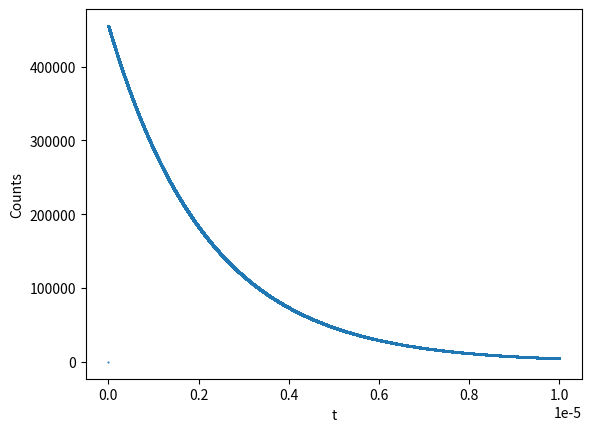
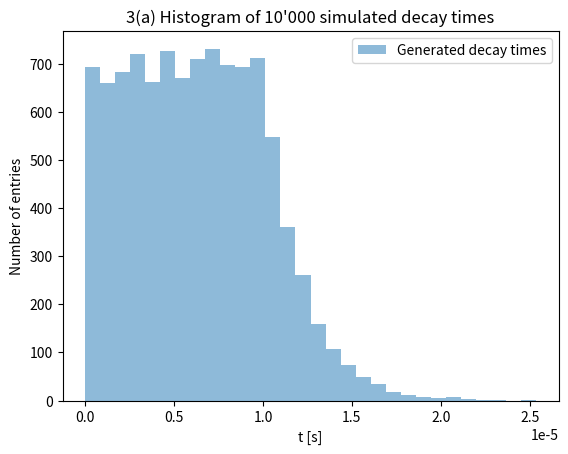

Write the Python code that produced these figures, in order.
import numpy as np
import matplotlib.pyplot as plt
from scipy import optimize

tau_muon = 2.1969811e-6 # [s]
tau_muon_uncert = 0.0000022e-6 # [s]

tau_pion = 8.43e-17 # [s]
tau_pion_uncert = 0.13e-17 # [s]

N_0 = 1 # normalisation
def N(t): # exp. decay function (eq. (1) )
    return (N_0/(tau_muon-tau_pion) * (np.exp(-t/tau_muon)-np.exp(-t/tau_pion)))

def one_over_N(t): # need this to find the max. of N(t) for the acc-reject method as N(t=0) != max(N(t))
    return 1/N(t)

np.random.seed(42) # setting random seed for reprocucibility

# plotting the function N(t) to understand what it looks like, will delete later
x = np.linspace(0,1e-5,100000)
plt.plot(x,N(x),".",markersize=1)
plt.xlabel("t")
plt.ylabel("Counts")
plt.show()
plt.clf()

# generate 10k decay times according to N(t) using accept-reject method
accepted_t_vals = []
t_0 = 1e-30
t_bound = [(1e-30,3e-5)]
n_max = 1/(optimize.minimize(one_over_N,x0=t_0,bounds=t_bound)["fun"]) # minimising 1/N = maximising N
i=0
while i < 10000:
    t_i = np.random.uniform(0,3e-5)
    y_i = np.random.uniform(0,n_max)
    if N(t_i) > y_i:
        accepted_t_vals.append(t_i)
        i += 1

plt.hist(accepted_t_vals,bins=30,label="Generated decay times",alpha=0.5)
plt.xlabel("t [s]")
plt.ylabel("Number of entries")
plt.title("3(a) Histogram of 10'000 simulated decay times")
plt.legend()
plt.show()
plt.clf()
